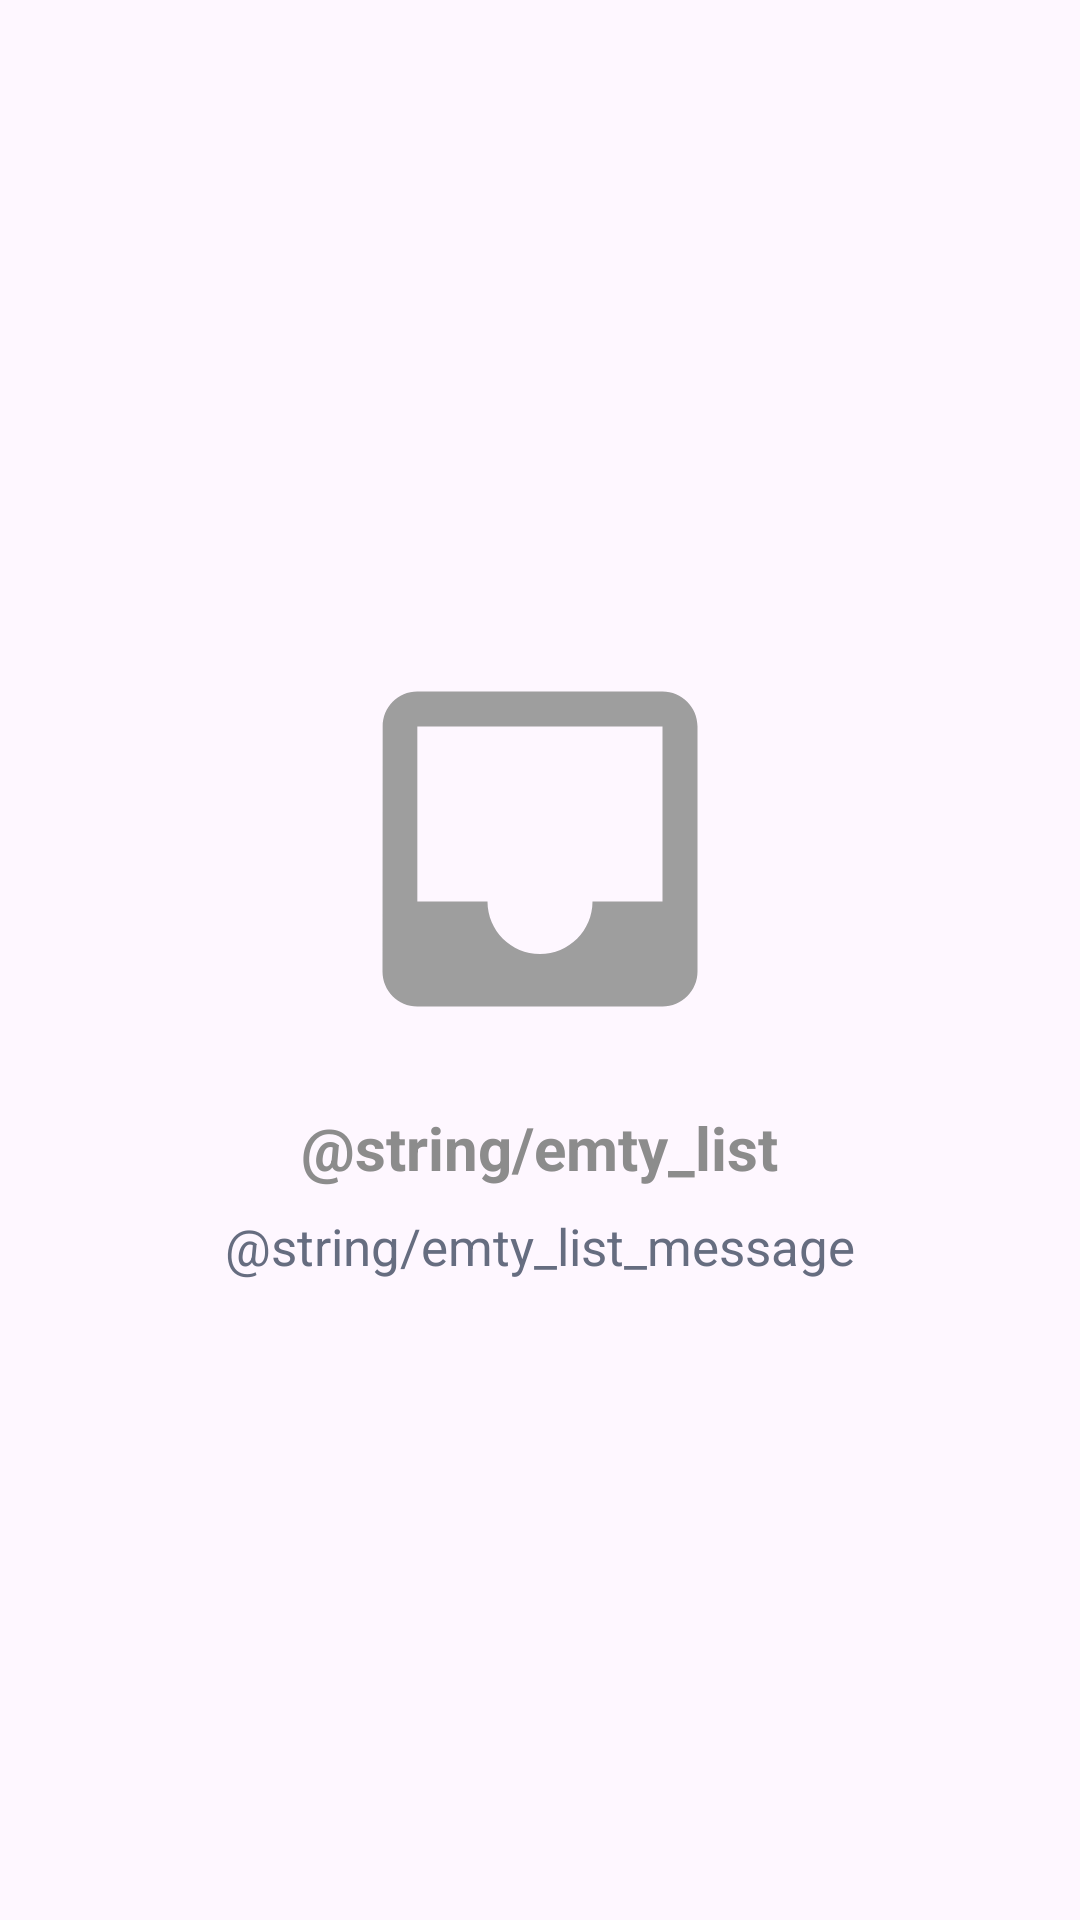

Layout XML and referenced resources for this Android screen:
<!-- AndroidManifest.xml: application theme Theme.WallpaperApp -->
<!-- res/layout/emty_list.xml -->
<?xml version="1.0" encoding="utf-8"?>
<LinearLayout xmlns:android="http://schemas.android.com/apk/res/android"
    xmlns:app="http://schemas.android.com/apk/res-auto"
    android:layout_width="match_parent"
    android:layout_height="match_parent"
    android:gravity="center"
    android:orientation="vertical">

    <ImageView
        android:layout_width="@dimen/size140"
        android:layout_height="@dimen/size140"
        android:src="@drawable/ic_empty_list"
        android:contentDescription="@null"
        />

    <TextView
        android:layout_width="wrap_content"
        android:layout_height="wrap_content"
        android:layout_marginTop="@dimen/size16"
        android:text="@string/emty_list"
        android:textColor="@color/gray"
        android:textSize="@dimen/size20"
        android:textStyle="bold" />

    <TextView
        android:layout_width="wrap_content"
        android:layout_height="wrap_content"
        android:layout_marginTop="@dimen/size8"
        android:gravity="center"
        android:text="@string/emty_list_message"
        android:textColor="@color/text_gray"
        android:textSize="@dimen/size17" />

</LinearLayout>
<!-- resources referenced by this layout -->
<resources>
  <color name="gray">#8C8C8C</color>
  <color name="text_gray">#666D80</color>
  <dimen name="size140">140.0dp</dimen>
  <dimen name="size16">16.0dp</dimen>
  <dimen name="size17">17.0dp</dimen>
  <dimen name="size20">20.0dp</dimen>
  <dimen name="size8">8.0dp</dimen>
  <!-- drawable ic_empty_list (drawable) -->
  <vector xmlns:android="http://schemas.android.com/apk/res/android"
      android:width="120dp"
      android:height="120dp"
      android:viewportWidth="24"
      android:viewportHeight="24">
      <path
          android:fillColor="#9E9E9E"
          android:pathData="M19,3H4.99c-1.11,0 -1.98,0.89 -1.98,2L3,19c0,1.1 0.88,2 1.99,2H19c1.1,0 2,-0.9 2,-2V5C21,3.89 20.1,3 19,3zM19,15h-4c0,1.66 -1.35,3 -3,3s-3,-1.34 -3,-3H4.99V5H19V15z"/>
  </vector>
  <string name="emty_list">قائمة فارغة</string>
  <string name="emty_list_message">لا توجد بيانات لعرضها حاليًا</string>
  <style name="Theme.WallpaperApp" parent="Base.Theme.WallpaperApp" />
  <style name="Base.Theme.WallpaperApp" parent="Theme.Material3.DayNight.NoActionBar">
          
          
      </style>
</resources>
